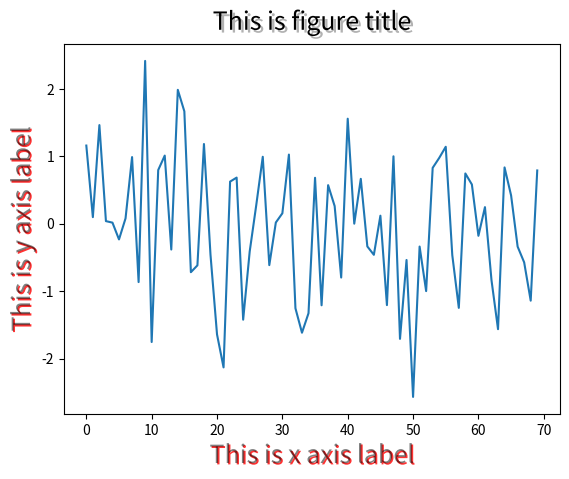

Generate this figure with matplotlib:
import numpy as np
import matplotlib.pylab as plt
import warnings
from matplotlib import patheffects

if __name__ == '__main__':
    warnings.simplefilter('ignore')
    data = np.random.randn(70)
    fontsize = 18
    plt.plot(data)
    title = "This is figure title"
    x_label = "This is x axis label"
    y_label = "This is y axis label"
    title_text_obj = plt.title(title, fontsize=fontsize,
                               verticalalignment='bottom')
    title_text_obj.set_path_effects([patheffects.
                                    withSimplePatchShadow()])
    # offset_xy -- set the 'angle' of the shadow
    # shadow_rgbFace -- set the color of the shadow
    # patch_alpha -- setup the transparency of the shadow
    offset_xy = (1, -1)
    rgbRed = (1.0, 0.0, 0.0)
    alpha = 0.8
    # customize shadow properties
    pe = patheffects.withSimplePatchShadow(offset=offset_xy,
                                           shadow_rgbFace=rgbRed,
                                           alpha=alpha)
    # apply them to the xaxis and yaxis labels
    xlabel_obj = plt.xlabel(x_label, fontsize=fontsize, alpha=0.5)
    xlabel_obj.set_path_effects([pe])
    ylabel_obj = plt.ylabel(y_label, fontsize=fontsize, alpha=0.5)
    ylabel_obj.set_path_effects([pe])
    plt.show()
